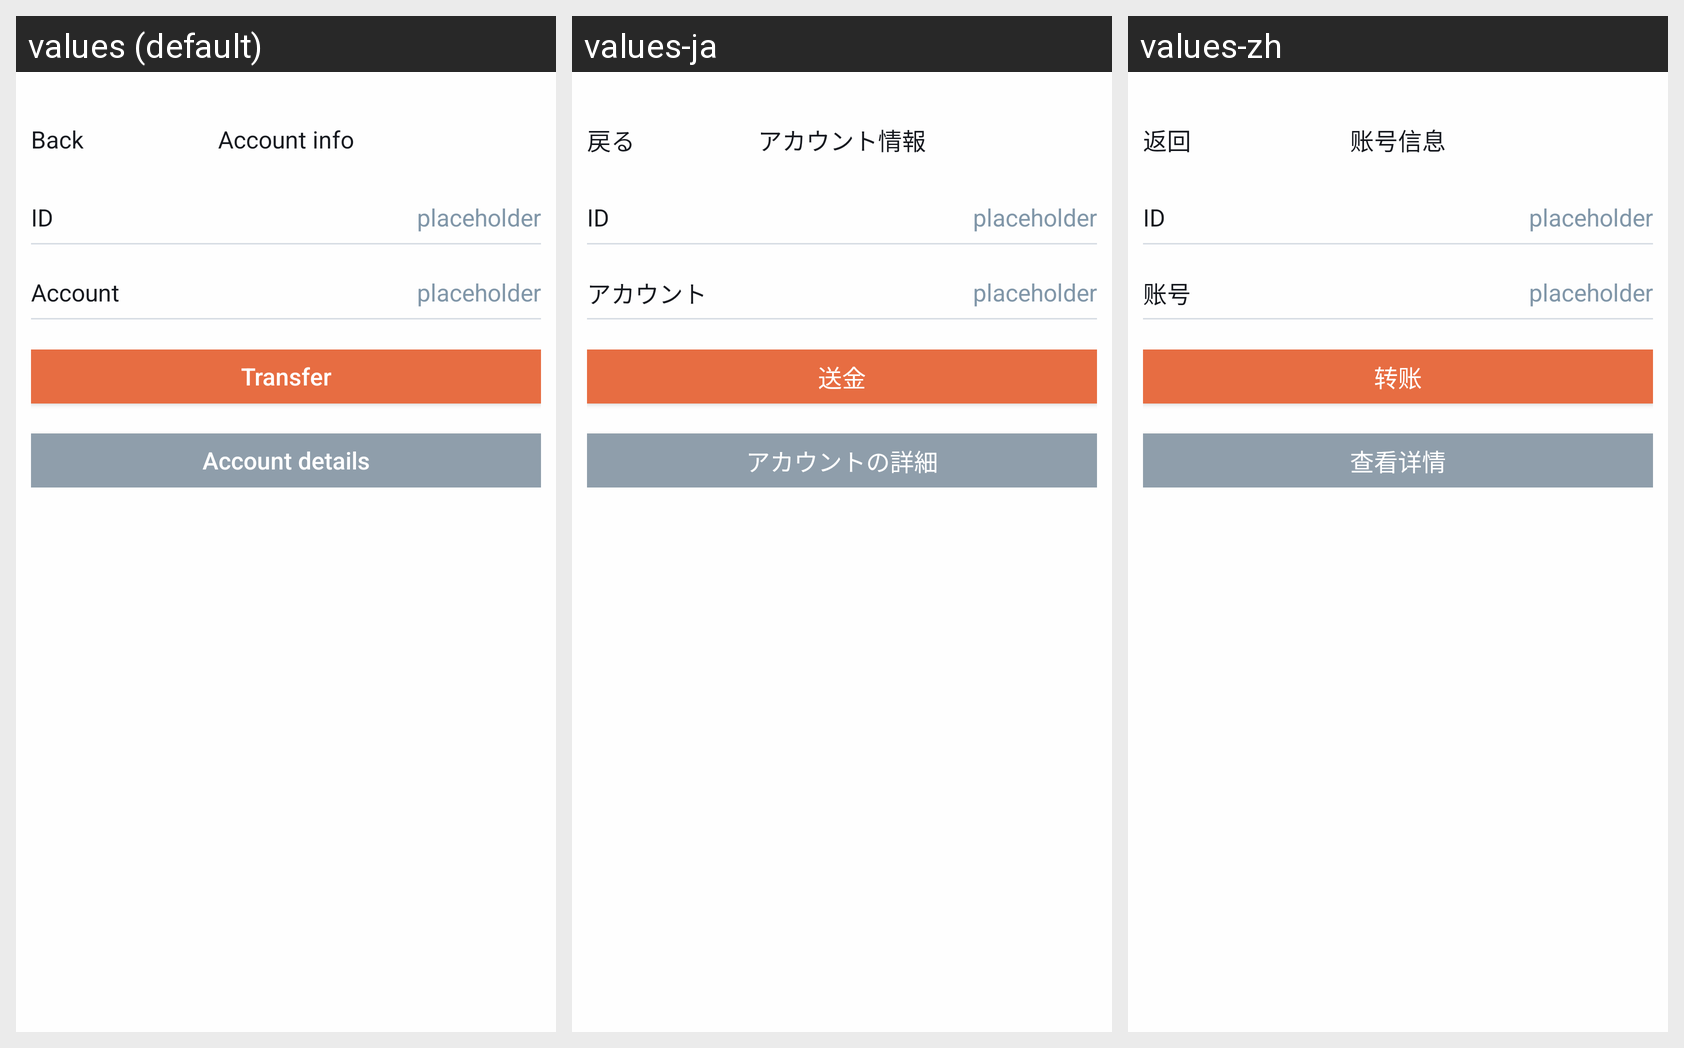

For this localized Android screen grid, give each drawn string resource with its value in every locale shown.
Android screen res/layout/activity_scan_account_name.xml rendered under 3 locales, left to right: values (default), values-ja, values-zh. Device: Nexus 5 (rendered at 1080×1920; each locale shown at half size, 540×960, under a caption strip naming it); theme AppTheme.
Strings drawn on this screen, with the default value and each locale's value (text and hints the layout hard-codes, and strings that could not be matched under every locale, appear in the picture but are not listed):

kBtnBack
  values: Back
  values-ja: 戻る
  values-zh: 返回

kVcTitleQrScanResultAccount
  values: Account info
  values-ja: アカウント情報
  values-zh: 账号信息

kAccLabelAccount
  values: Account
  values-ja: アカウント
  values-zh: 账号

kVcScanResultAccountBtnTransfer
  values: Transfer
  values-ja: 送金
  values-zh: 转账

kVcScanResultAccountBtnViewDetail
  values: Account details
  values-ja: アカウントの詳細
  values-zh: 查看详情
